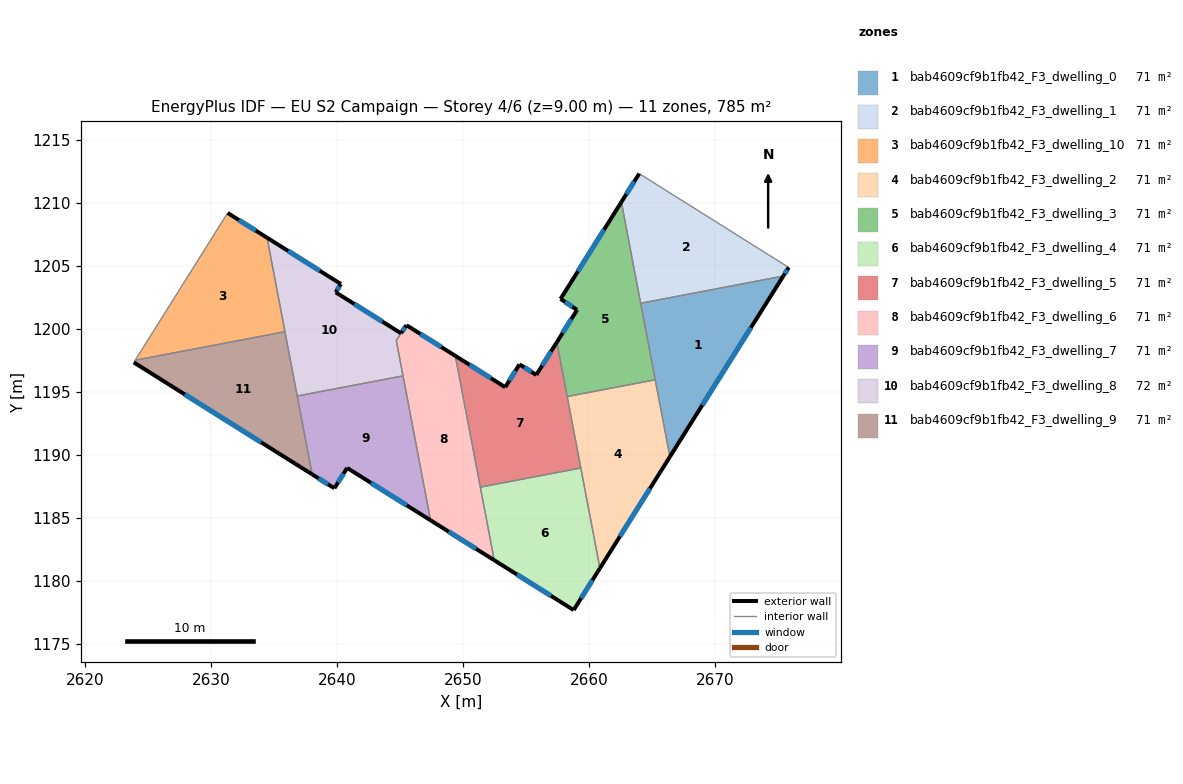
=== STOREY PLAN SPEC (per zone: floor XY polygon, exterior-wall plan segments, windows/doors) ===
zone 1: bab4609cf9b1fb42_F3_dwelling_0  (71.4 m²)
  floor: (2675.40, 1204.20) (2666.41, 1189.87) (2664.09, 1202.04)
  exterior wall: (2666.41, 1189.87) – (2675.40, 1204.20)  [16.9 m]
    window: (2668.98, 1193.96) – (2672.83, 1200.10)  [9.3 m²]
  interior walls: 3
zone 2: bab4609cf9b1fb42_F3_dwelling_1  (71.3 m²)
  floor: (2675.83, 1204.88) (2675.40, 1204.20) (2664.09, 1202.04) (2662.56, 1210.07) (2663.98, 1212.32)
  exterior wall: (2675.40, 1204.20) – (2675.83, 1204.88)  [0.8 m]
    window: (2675.53, 1204.39) – (2675.71, 1204.69)  [0.4 m²]
  exterior wall: (2663.98, 1212.32) – (2662.56, 1210.07)  [2.7 m]
    window: (2663.57, 1211.68) – (2662.97, 1210.71)  [1.5 m²]
  interior walls: 3
zone 3: bab4609cf9b1fb42_F3_dwelling_10  (71.4 m²)
  floor: (2634.46, 1207.24) (2635.88, 1199.78) (2624.00, 1197.52) (2631.33, 1209.20)
  exterior wall: (2634.46, 1207.24) – (2631.33, 1209.20)  [3.7 m]
    window: (2633.57, 1207.80) – (2632.23, 1208.64)  [2.0 m²]
  interior walls: 3
zone 4: bab4609cf9b1fb42_F3_dwelling_2  (71.3 m²)
  floor: (2665.25, 1195.97) (2666.41, 1189.87) (2660.86, 1181.02) (2658.27, 1194.64)
  exterior wall: (2660.86, 1181.02) – (2666.41, 1189.87)  [10.4 m]
    window: (2662.45, 1183.55) – (2664.83, 1187.34)  [5.8 m²]
  interior walls: 4
zone 5: bab4609cf9b1fb42_F3_dwelling_3  (71.4 m²)
  floor: (2662.56, 1210.07) (2665.25, 1195.97) (2658.27, 1194.64) (2657.45, 1198.95) (2659.05, 1201.51) (2657.74, 1202.38)
  exterior wall: (2657.74, 1202.38) – (2659.05, 1201.51)  [1.6 m]
    window: (2658.12, 1202.13) – (2658.68, 1201.76)  [0.9 m²]
  exterior wall: (2662.56, 1210.07) – (2657.74, 1202.38)  [9.1 m]
    window: (2661.19, 1207.87) – (2659.12, 1204.58)  [5.0 m²]
  exterior wall: (2659.05, 1201.51) – (2657.45, 1198.95)  [3.0 m]
    window: (2658.59, 1200.78) – (2657.90, 1199.68)  [1.7 m²]
  interior walls: 4
zone 6: bab4609cf9b1fb42_F3_dwelling_4  (71.3 m²)
  floor: (2659.35, 1188.97) (2660.86, 1181.02) (2658.78, 1177.70) (2652.48, 1181.66) (2651.38, 1187.45)
  exterior wall: (2652.48, 1181.66) – (2658.78, 1177.70)  [7.4 m]
    window: (2654.28, 1180.53) – (2656.98, 1178.83)  [4.1 m²]
  exterior wall: (2658.78, 1177.70) – (2660.86, 1181.02)  [3.9 m]
    window: (2659.37, 1178.65) – (2660.27, 1180.07)  [2.2 m²]
  interior walls: 3
zone 7: bab4609cf9b1fb42_F3_dwelling_5  (71.3 m²)
  floor: (2657.45, 1198.95) (2659.35, 1188.97) (2651.38, 1187.45) (2649.39, 1197.87) (2653.35, 1195.38) (2654.48, 1197.19) (2655.82, 1196.36)
  exterior wall: (2655.82, 1196.36) – (2654.48, 1197.19)  [1.6 m]
    window: (2655.44, 1196.60) – (2654.86, 1196.95)  [0.9 m²]
  exterior wall: (2657.45, 1198.95) – (2655.82, 1196.36)  [3.1 m]
    window: (2656.98, 1198.21) – (2656.28, 1197.10)  [1.7 m²]
  exterior wall: (2653.35, 1195.38) – (2649.39, 1197.87)  [4.7 m]
    window: (2652.22, 1196.09) – (2650.52, 1197.16)  [2.6 m²]
  exterior wall: (2654.48, 1197.19) – (2653.35, 1195.38)  [2.1 m]
    window: (2654.16, 1196.68) – (2653.67, 1195.90)  [1.2 m²]
  interior walls: 4
zone 8: bab4609cf9b1fb42_F3_dwelling_6  (71.1 m²)
  floor: (2649.39, 1197.87) (2652.48, 1181.66) (2647.43, 1184.83) (2644.71, 1199.09) (2645.09, 1199.66) (2645.52, 1200.30)
  exterior wall: (2645.52, 1200.30) – (2645.09, 1199.66)  [0.8 m]
    window: (2645.39, 1200.12) – (2645.21, 1199.84)  [0.4 m²]
  exterior wall: (2649.39, 1197.87) – (2645.52, 1200.30)  [4.6 m]
    window: (2648.28, 1198.56) – (2646.62, 1199.61)  [2.5 m²]
  exterior wall: (2647.43, 1184.83) – (2652.48, 1181.66)  [6.0 m]
    window: (2648.87, 1183.92) – (2651.04, 1182.56)  [3.3 m²]
  interior walls: 5
zone 9: bab4609cf9b1fb42_F3_dwelling_7  (71.3 m²)
  floor: (2645.24, 1196.28) (2647.43, 1184.83) (2640.81, 1188.98) (2639.80, 1187.36) (2638.04, 1188.47) (2636.85, 1194.68)
  exterior wall: (2640.81, 1188.98) – (2647.43, 1184.83)  [7.8 m]
    window: (2642.70, 1187.79) – (2645.54, 1186.01)  [4.3 m²]
  exterior wall: (2639.80, 1187.36) – (2640.81, 1188.98)  [1.9 m]
    window: (2640.09, 1187.83) – (2640.52, 1188.52)  [1.1 m²]
  exterior wall: (2638.04, 1188.47) – (2639.80, 1187.36)  [2.1 m]
    window: (2638.54, 1188.15) – (2639.30, 1187.68)  [1.1 m²]
  interior walls: 3
zone 10: bab4609cf9b1fb42_F3_dwelling_8  (71.6 m²)
  floor: (2640.32, 1203.56) (2639.90, 1202.91) (2645.09, 1199.66) (2644.71, 1199.09) (2645.24, 1196.28) (2636.85, 1194.68) (2634.46, 1207.24)
  exterior wall: (2640.32, 1203.56) – (2634.46, 1207.24)  [6.9 m]
    window: (2638.64, 1204.61) – (2636.13, 1206.19)  [3.8 m²]
  exterior wall: (2639.90, 1202.91) – (2640.32, 1203.56)  [0.8 m]
    window: (2640.02, 1203.10) – (2640.20, 1203.38)  [0.4 m²]
  exterior wall: (2645.09, 1199.66) – (2639.90, 1202.91)  [6.1 m]
    window: (2643.61, 1200.59) – (2641.38, 1201.98)  [3.4 m²]
  interior walls: 5
zone 11: bab4609cf9b1fb42_F3_dwelling_9  (71.3 m²)
  floor: (2635.88, 1199.78) (2638.04, 1188.47) (2623.89, 1197.35) (2624.00, 1197.52)
  exterior wall: (2623.89, 1197.35) – (2638.04, 1188.47)  [16.7 m]
    window: (2627.93, 1194.81) – (2634.00, 1191.01)  [9.2 m²]
  interior walls: 4

=== DERIVED (storey summary) ===
Building: EU S2 Campaign
Storey: 4 of 6  (floor level z = 9.00 m)
Storey gross floor area: 784.8 m²
Zones on this storey: 11
  - bab4609cf9b1fb42_F3_dwelling_0: floor 71.4 m²; exterior wall 16.9 m (50.7 m²); 1 window(s) 9.3 m²; WWR 18.4%
  - bab4609cf9b1fb42_F3_dwelling_1: floor 71.3 m²; exterior wall 3.5 m (10.4 m²); 2 window(s) 1.9 m²; WWR 18.4%
  - bab4609cf9b1fb42_F3_dwelling_10: floor 71.4 m²; exterior wall 3.7 m (11.1 m²); 1 window(s) 2.0 m²; WWR 18.4%
  - bab4609cf9b1fb42_F3_dwelling_2: floor 71.3 m²; exterior wall 10.4 m (31.3 m²); 1 window(s) 5.8 m²; WWR 18.4%
  - bab4609cf9b1fb42_F3_dwelling_3: floor 71.4 m²; exterior wall 13.7 m (41.0 m²); 3 window(s) 7.5 m²; WWR 18.4%
  - bab4609cf9b1fb42_F3_dwelling_4: floor 71.3 m²; exterior wall 11.4 m (34.1 m²); 2 window(s) 6.3 m²; WWR 18.4%
  - bab4609cf9b1fb42_F3_dwelling_5: floor 71.3 m²; exterior wall 11.4 m (34.3 m²); 4 window(s) 6.3 m²; WWR 18.4%
  - bab4609cf9b1fb42_F3_dwelling_6: floor 71.1 m²; exterior wall 11.3 m (33.9 m²); 3 window(s) 6.2 m²; WWR 18.4%
  - bab4609cf9b1fb42_F3_dwelling_7: floor 71.3 m²; exterior wall 11.8 m (35.4 m²); 3 window(s) 6.5 m²; WWR 18.4%
  - bab4609cf9b1fb42_F3_dwelling_8: floor 71.6 m²; exterior wall 13.8 m (41.4 m²); 3 window(s) 7.6 m²; WWR 18.4%
  - bab4609cf9b1fb42_F3_dwelling_9: floor 71.3 m²; exterior wall 16.7 m (50.1 m²); 1 window(s) 9.2 m²; WWR 18.4%
Zone adjacency (shared interzone walls):
  - bab4609cf9b1fb42_F3_dwelling_0 ↔ bab4609cf9b1fb42_F3_dwelling_1
  - bab4609cf9b1fb42_F3_dwelling_0 ↔ bab4609cf9b1fb42_F3_dwelling_2
  - bab4609cf9b1fb42_F3_dwelling_0 ↔ bab4609cf9b1fb42_F3_dwelling_3
  - bab4609cf9b1fb42_F3_dwelling_1 ↔ bab4609cf9b1fb42_F3_dwelling_3
  - bab4609cf9b1fb42_F3_dwelling_10 ↔ bab4609cf9b1fb42_F3_dwelling_8
  - bab4609cf9b1fb42_F3_dwelling_10 ↔ bab4609cf9b1fb42_F3_dwelling_9
  - bab4609cf9b1fb42_F3_dwelling_2 ↔ bab4609cf9b1fb42_F3_dwelling_3
  - bab4609cf9b1fb42_F3_dwelling_2 ↔ bab4609cf9b1fb42_F3_dwelling_4
  - bab4609cf9b1fb42_F3_dwelling_2 ↔ bab4609cf9b1fb42_F3_dwelling_5
  - bab4609cf9b1fb42_F3_dwelling_3 ↔ bab4609cf9b1fb42_F3_dwelling_5
  - bab4609cf9b1fb42_F3_dwelling_4 ↔ bab4609cf9b1fb42_F3_dwelling_5
  - bab4609cf9b1fb42_F3_dwelling_4 ↔ bab4609cf9b1fb42_F3_dwelling_6
  - bab4609cf9b1fb42_F3_dwelling_5 ↔ bab4609cf9b1fb42_F3_dwelling_6
  - bab4609cf9b1fb42_F3_dwelling_6 ↔ bab4609cf9b1fb42_F3_dwelling_7
  - bab4609cf9b1fb42_F3_dwelling_6 ↔ bab4609cf9b1fb42_F3_dwelling_8
  - bab4609cf9b1fb42_F3_dwelling_7 ↔ bab4609cf9b1fb42_F3_dwelling_8
  - bab4609cf9b1fb42_F3_dwelling_7 ↔ bab4609cf9b1fb42_F3_dwelling_9
  - bab4609cf9b1fb42_F3_dwelling_8 ↔ bab4609cf9b1fb42_F3_dwelling_9